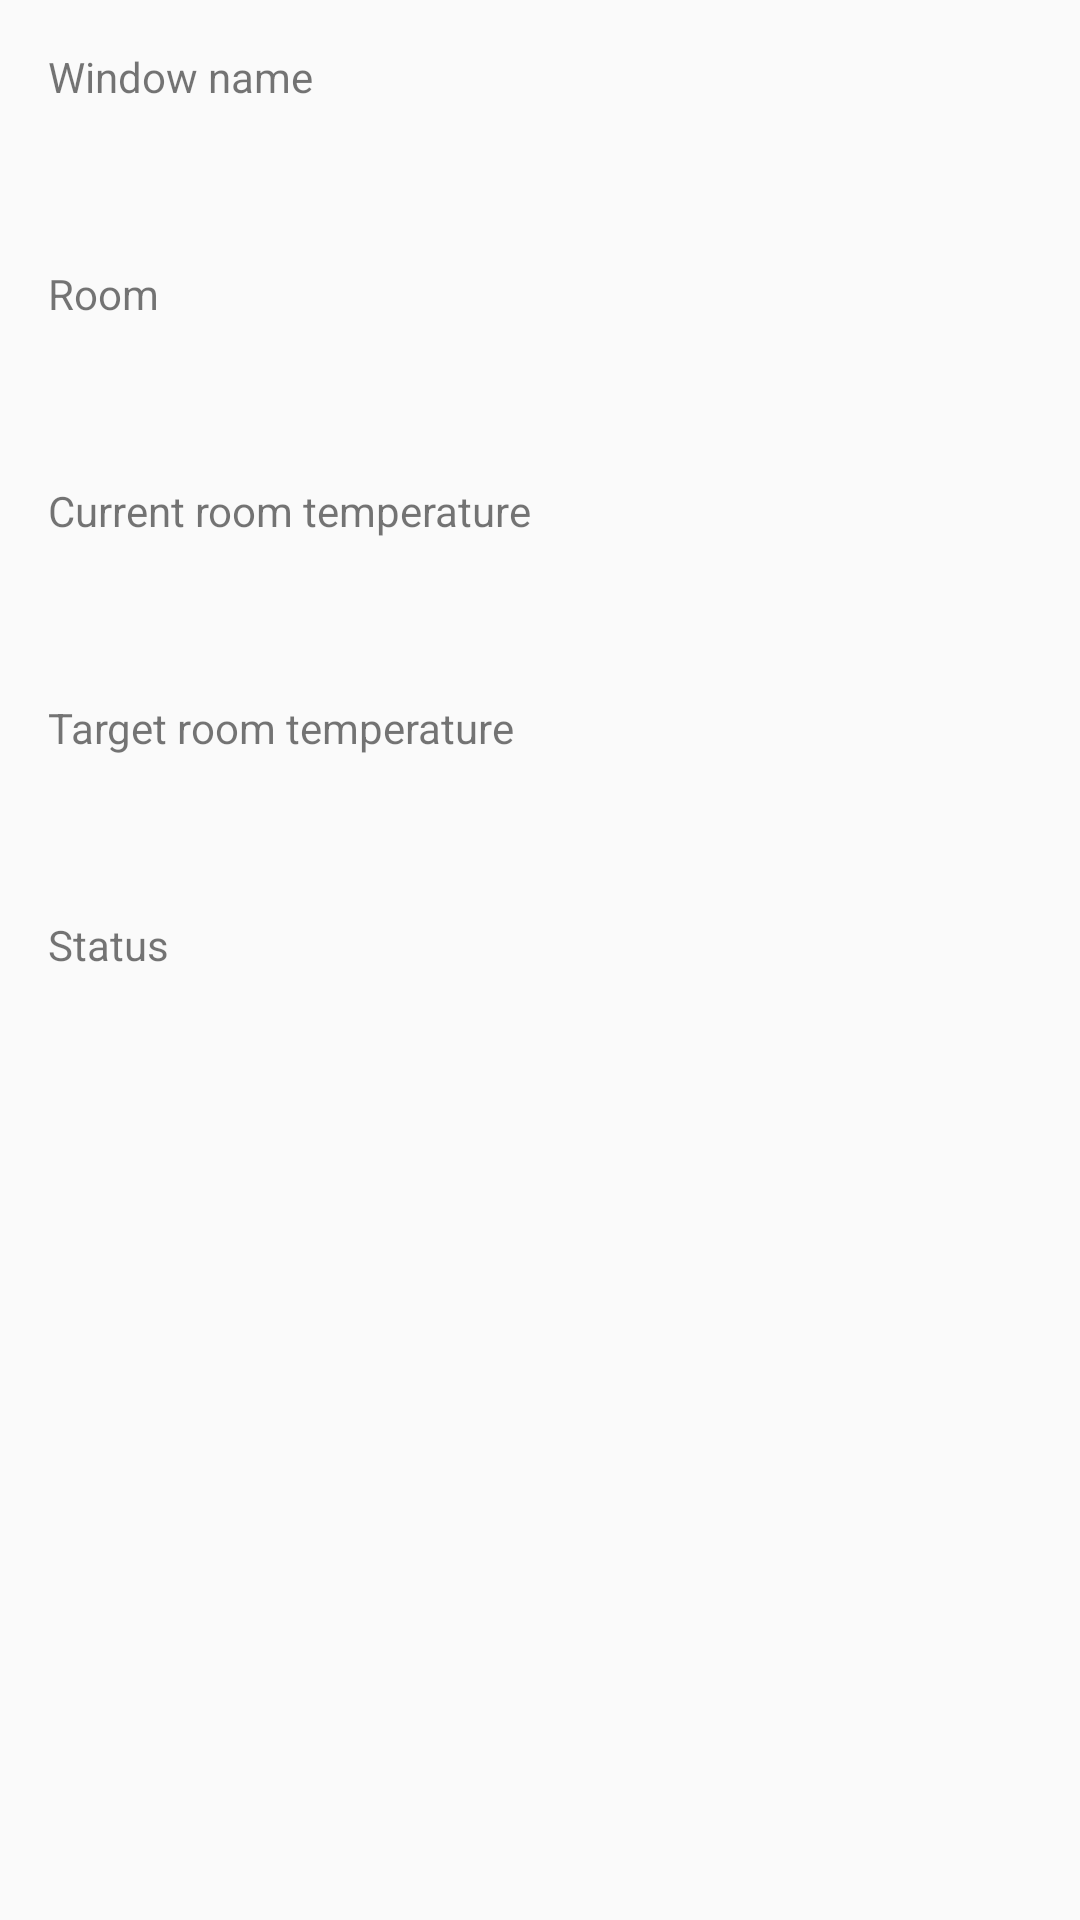

Write the Android layout XML for this screen, with the resource values it uses.
<!-- AndroidManifest.xml: application theme Theme.Faircorp -->
<!-- res/layout/activity_window.xml -->
<?xml version="1.0" encoding="utf-8"?>
<android.support.constraint.ConstraintLayout xmlns:android="http://schemas.android.com/apk/res/android"
    xmlns:app="http://schemas.android.com/apk/res-auto"
    xmlns:tools="http://schemas.android.com/tools"
    android:layout_width="match_parent"
    android:layout_height="match_parent"
    tools:context=".WindowActivity">

    <TextView
        android:id="@+id/textView2"
        android:layout_width="wrap_content"
        android:layout_height="wrap_content"
        android:layout_marginStart="16dp"
        android:layout_marginTop="16dp"
        android:text="@string/act_window_name"
        app:layout_constraintStart_toStartOf="parent"
        app:layout_constraintTop_toTopOf="parent" />

    <TextView
        android:id="@+id/txt_window_name"
        android:layout_width="wrap_content"
        android:layout_height="wrap_content"
        android:layout_marginStart="16dp"
        android:layout_marginTop="8dp"
        android:textAppearance="@style/TextAppearance.AppCompat.Large"
        app:layout_constraintStart_toStartOf="parent"
        app:layout_constraintTop_toBottomOf="@+id/textView2" />

    <TextView
        android:id="@+id/textView3"
        android:layout_width="wrap_content"
        android:layout_height="wrap_content"
        android:layout_marginStart="16dp"
        android:layout_marginTop="16dp"
        android:text="@string/act_window_room"
        app:layout_constraintStart_toStartOf="parent"
        app:layout_constraintTop_toBottomOf="@+id/txt_window_name" />

    <TextView
        android:id="@+id/txt_room_name"
        android:layout_width="wrap_content"
        android:layout_height="wrap_content"
        android:layout_marginStart="16dp"
        android:layout_marginTop="8dp"
        android:textAppearance="@style/TextAppearance.AppCompat.Large"
        app:layout_constraintStart_toStartOf="parent"
        app:layout_constraintTop_toBottomOf="@+id/textView3" />

    <TextView
        android:id="@+id/textView7"
        android:layout_width="wrap_content"
        android:layout_height="wrap_content"
        android:layout_marginStart="16dp"
        android:layout_marginTop="16dp"
        android:text="@string/act_window_room_current_temp"
        app:layout_constraintStart_toStartOf="parent"
        app:layout_constraintTop_toBottomOf="@+id/txt_room_name" />

    <TextView
        android:id="@+id/txt_window_current_temperature"
        android:layout_width="wrap_content"
        android:layout_height="wrap_content"
        android:layout_marginStart="16dp"
        android:layout_marginTop="8dp"
        android:textAppearance="@style/TextAppearance.AppCompat.Large"
        app:layout_constraintStart_toStartOf="parent"
        app:layout_constraintTop_toBottomOf="@+id/textView7" />

    <TextView
        android:id="@+id/textView8"
        android:layout_width="wrap_content"
        android:layout_height="wrap_content"
        android:layout_marginStart="16dp"
        android:layout_marginTop="16dp"
        android:text="@string/act_window_room_target_temp"
        app:layout_constraintStart_toStartOf="parent"
        app:layout_constraintTop_toBottomOf="@+id/txt_window_current_temperature" />

    <TextView
        android:id="@+id/txt_window_target_temperature"
        android:layout_width="wrap_content"
        android:layout_height="wrap_content"
        android:layout_marginStart="16dp"
        android:layout_marginTop="8dp"
        android:textAppearance="@style/TextAppearance.AppCompat.Large"
        app:layout_constraintStart_toStartOf="parent"
        app:layout_constraintTop_toBottomOf="@+id/textView8" />

    <TextView
        android:id="@+id/textView10"
        android:layout_width="wrap_content"
        android:layout_height="wrap_content"
        android:layout_marginStart="16dp"
        android:layout_marginTop="16dp"
        android:text="@string/act_window_status"
        app:layout_constraintStart_toStartOf="parent"
        app:layout_constraintTop_toBottomOf="@+id/txt_window_target_temperature" />

    <TextView
        android:id="@+id/txt_window_status"
        android:layout_width="wrap_content"
        android:layout_height="wrap_content"
        android:layout_marginStart="16dp"
        android:layout_marginTop="8dp"
        android:textAppearance="@style/TextAppearance.AppCompat.Large"
        app:layout_constraintStart_toStartOf="parent"
        app:layout_constraintTop_toBottomOf="@+id/textView10" />
</android.support.constraint.ConstraintLayout>
<!-- resources referenced by this layout -->
<resources>
  <string name="act_window_name">Window name</string>
  <string name="act_window_room">Room</string>
  <string name="act_window_room_current_temp">Current room temperature</string>
  <string name="act_window_room_target_temp">Target room temperature</string>
  <string name="act_window_status">Status</string>
  <style name="Theme.Faircorp" parent="Theme.AppCompat.Light.DarkActionBar">
          
          <item name="colorPrimary">@color/purple_500</item>
          <item name="colorPrimaryDark">@color/purple_700</item>
          <item name="colorAccent">@color/teal_200</item>
          
      </style>
  <color name="purple_500">#B079E6</color>
  <color name="purple_700">#BC06EF</color>
  <color name="teal_200">#00BCD4</color>
</resources>
